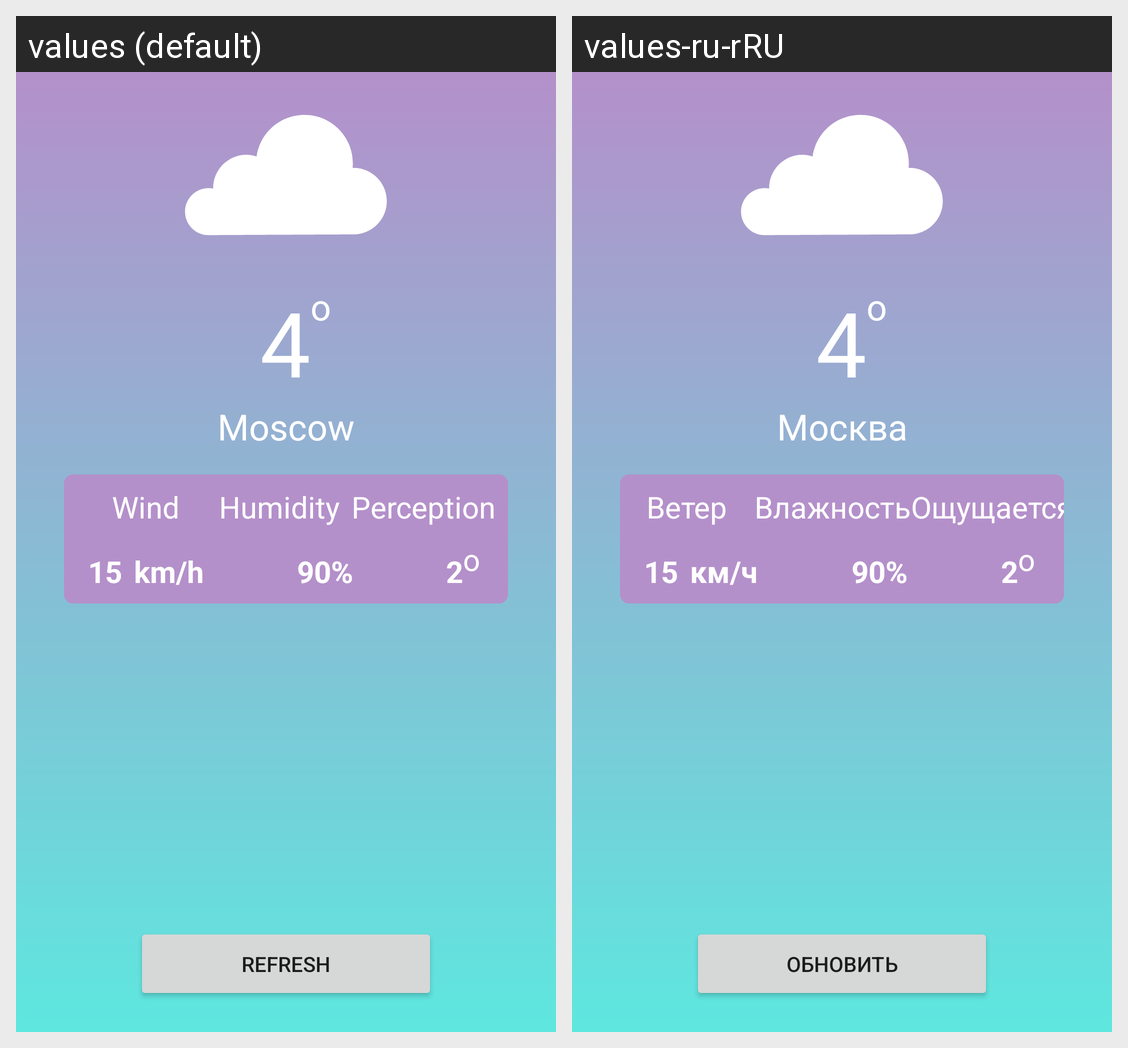

Translations of the strings shown on this Android screen, per locale in the grid:
Android screen res/layout/activity_main.xml rendered under 2 locales, left to right: values (default), values-ru-rRU. Device: Nexus 5 (rendered at 1080×1920; each locale shown at half size, 540×960, under a caption strip naming it); theme Theme.YandexWeather.
Strings drawn on this screen, with the default value and each locale's value (text and hints the layout hard-codes, and strings that could not be matched under every locale, appear in the picture but are not listed):

degrees
  values: o
  values-ru-rRU: o

city
  values: Moscow
  values-ru-rRU: Москва

wind
  values: Wind
  values-ru-rRU: Ветер

humidity
  values: Humidity
  values-ru-rRU: Влажность

perception
  values: Perception
  values-ru-rRU: Ощущается

km_h
  values: km/h
  values-ru-rRU: км/ч

refresh
  values: Refresh
  values-ru-rRU: Обновить
